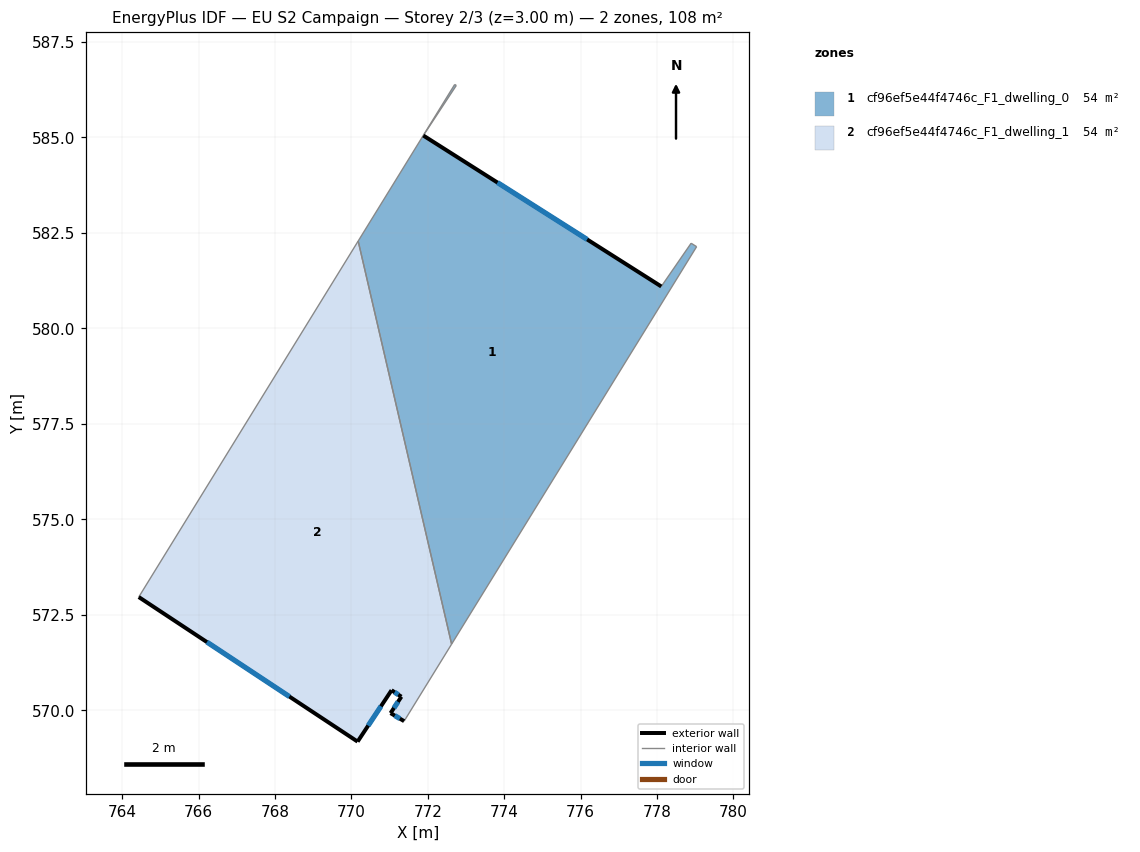
=== STOREY PLAN SPEC (per zone: floor XY polygon, exterior-wall plan segments, windows/doors) ===
zone 1: cf96ef5e44f4746c_F1_dwelling_0  (54.0 m²)
  floor: (778.89, 582.23) (779.04, 582.14) (772.62, 571.73) (770.18, 582.29) (772.70, 586.38) (772.75, 586.36) (771.88, 585.05) (778.11, 581.10)
  exterior wall: (778.11, 581.10) – (771.88, 585.05)  [7.4 m]
    window: (776.17, 582.33) – (773.82, 583.82)  [3.1 m²]
  interior walls: 7
zone 2: cf96ef5e44f4746c_F1_dwelling_1  (54.0 m²)
  floor: (770.18, 582.29) (772.62, 571.73) (771.38, 569.72) (771.03, 569.93) (771.31, 570.36) (771.05, 570.53) (770.16, 569.18) (764.43, 572.97)
  exterior wall: (770.16, 569.18) – (771.05, 570.53)  [1.6 m]
    window: (770.44, 569.60) – (770.78, 570.11)  [0.7 m²]
  exterior wall: (764.43, 572.97) – (770.16, 569.18)  [6.9 m]
    window: (766.22, 571.79) – (768.38, 570.36)  [2.9 m²]
  exterior wall: (771.03, 569.93) – (771.38, 569.72)  [0.4 m]
    window: (771.14, 569.86) – (771.27, 569.78)  [0.2 m²]
  exterior wall: (771.31, 570.36) – (771.03, 569.93)  [0.5 m]
    window: (771.22, 570.22) – (771.11, 570.06)  [0.2 m²]
  exterior wall: (771.05, 570.53) – (771.31, 570.36)  [0.3 m]
    window: (771.13, 570.47) – (771.23, 570.41)  [0.1 m²]
  interior walls: 3

=== DERIVED (storey summary) ===
Building: EU S2 Campaign
Storey: 2 of 3  (floor level z = 3.00 m)
Storey gross floor area: 108.0 m²
Zones on this storey: 2
  - cf96ef5e44f4746c_F1_dwelling_0: floor 54.0 m²; exterior wall 7.4 m (22.1 m²); 1 window(s) 3.1 m²; WWR 14.2%
  - cf96ef5e44f4746c_F1_dwelling_1: floor 54.0 m²; exterior wall 9.7 m (29.1 m²); 5 window(s) 4.1 m²; WWR 14.2%
Zone adjacency (shared interzone walls):
  - cf96ef5e44f4746c_F1_dwelling_0 ↔ cf96ef5e44f4746c_F1_dwelling_1